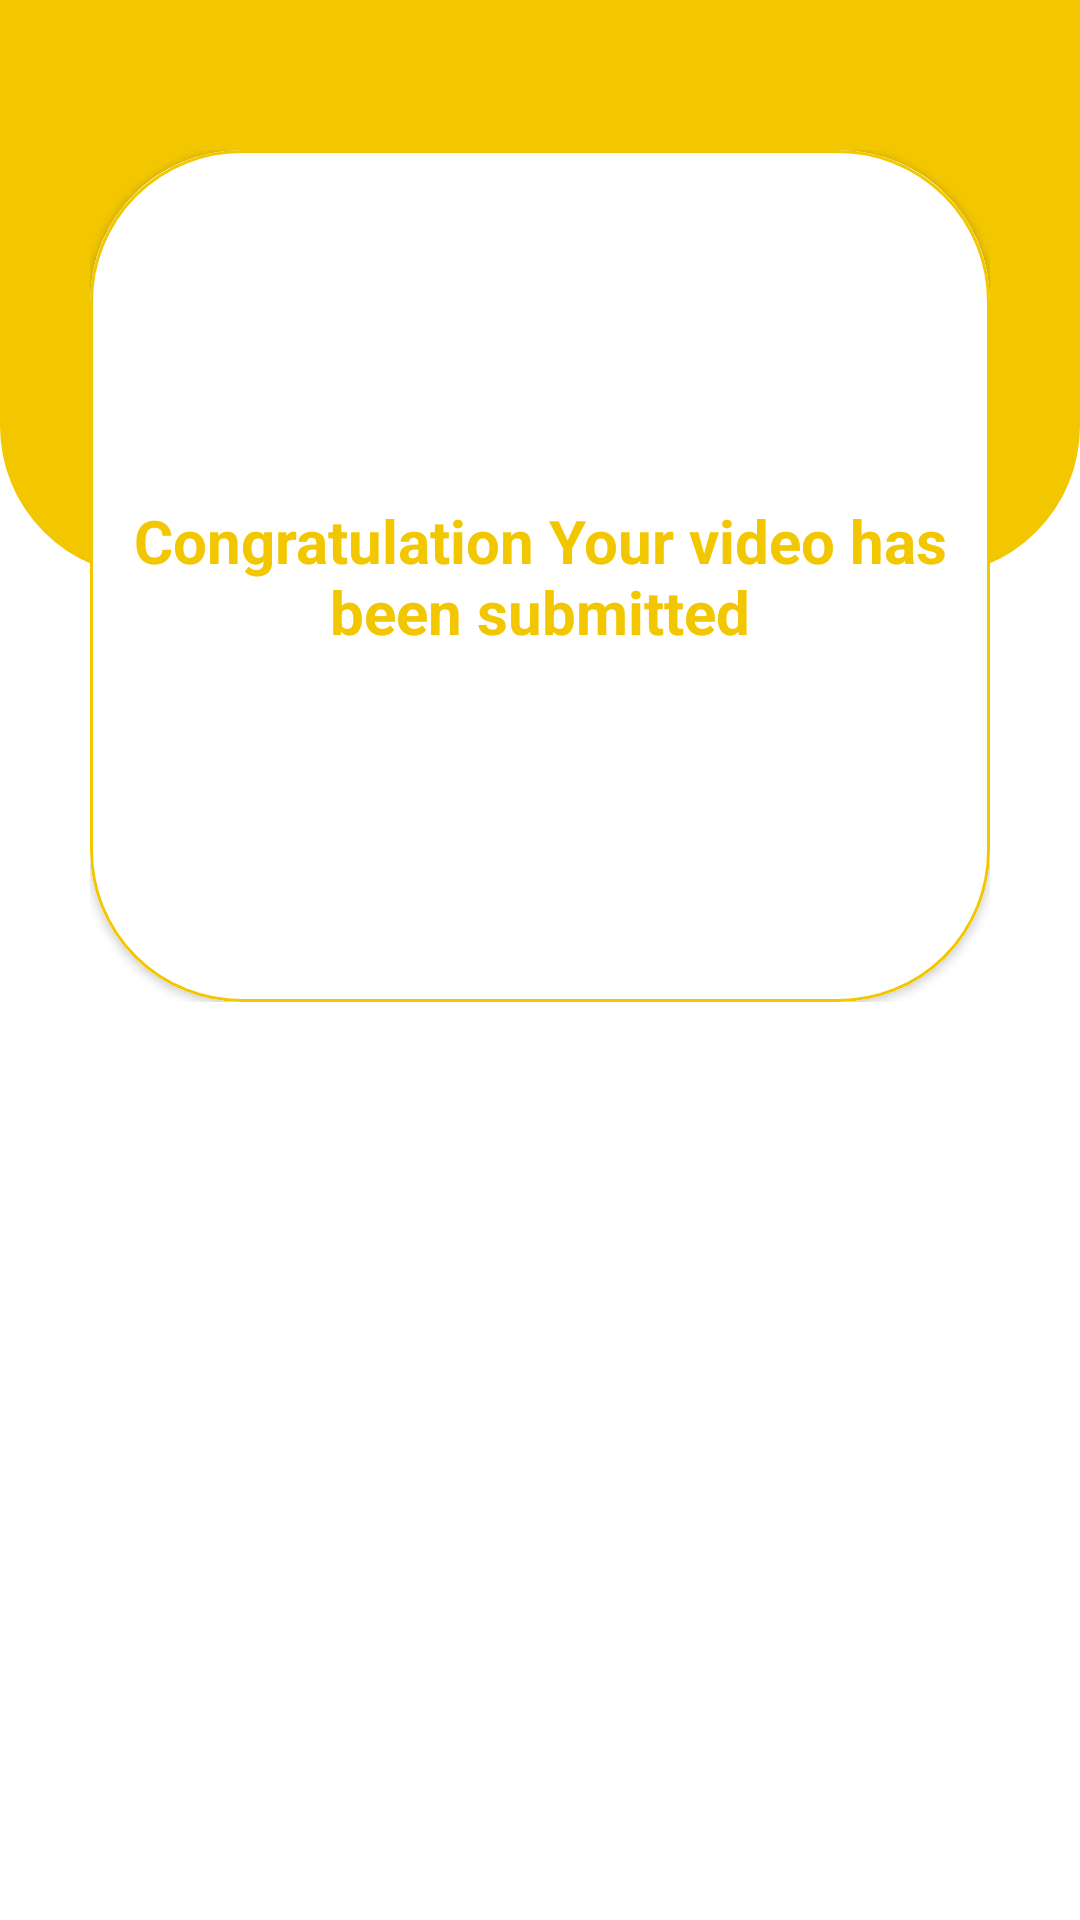

Here is an Android app screen rendered from its layout file. Give the layout XML and the strings, colors and styles it references.
<!-- AndroidManifest.xml: application theme Theme.Mic -->
<!-- res/layout/activity_video_successfully_submitted.xml -->
<?xml version="1.0" encoding="utf-8"?>
<androidx.constraintlayout.widget.ConstraintLayout xmlns:android="http://schemas.android.com/apk/res/android"
    xmlns:app="http://schemas.android.com/apk/res-auto"
    xmlns:tools="http://schemas.android.com/tools"
    android:layout_width="match_parent"
    android:layout_height="match_parent"
    android:id="@+id/video_submitted"
    tools:context=".VideoSuccessfullySubmitted">


    <androidx.constraintlayout.widget.ConstraintLayout
        android:layout_width="match_parent"
        android:layout_height="0dp"
        android:background="@drawable/video_successfully_submitted_background"
        app:layout_constraintEnd_toEndOf="parent"
        app:layout_constraintHeight_percent="0.3"
        app:layout_constraintStart_toStartOf="parent"
        app:layout_constraintTop_toTopOf="parent" />


    <FrameLayout
        android:layout_width="match_parent"
        android:layout_height="0dp"
        app:layout_constraintHeight_percent="0.6"
        app:layout_constraintEnd_toStartOf="parent"
        app:layout_constraintStart_toStartOf="parent"
        app:layout_constraintTop_toTopOf="parent"
        android:paddingHorizontal="30dp"
        android:paddingVertical="50dp">


        <androidx.cardview.widget.CardView
            android:layout_width="match_parent"
            android:layout_height="match_parent"
            app:cardCornerRadius="50dp">

            <RelativeLayout
                android:layout_width="match_parent"
                android:layout_height="match_parent"
                android:background="@drawable/video_successfully_submitted_border">


                <TextView
                    android:layout_width="wrap_content"
                    android:layout_height="wrap_content"
                    android:layout_centerInParent="true"
                    android:id="@+id/submitted"
                    android:text="Congratulation Your video has been submitted"
                    android:textStyle="bold"
                    android:textColor="#F3C700"
                    android:gravity="center"
                    android:textSize="20sp"
                    android:padding="5dp"
                    android:textAlignment="center"/>
                 <ImageView
                     android:layout_width="100dp"
                     android:layout_height="50dp"
                     android:layout_above="@+id/submitted"
                     android:layout_centerHorizontal="true"
                     android:src="@drawable/mic_logo"/>
                <ImageView
                    android:layout_width="250dp"
                    android:layout_height="2500dp"
                    android:background="@color/white"
                    android:scaleType="centerCrop"
                    android:layout_below="@+id/submitted"
                    android:src="@drawable/smiley_face"
                   android:layout_marginVertical="10dp"
                    android:layout_centerHorizontal="true"/>

            </RelativeLayout>


        </androidx.cardview.widget.CardView>


    </FrameLayout>


</androidx.constraintlayout.widget.ConstraintLayout>
<!-- resources referenced by this layout -->
<resources>
  <!-- drawable video_successfully_submitted_background (drawable) -->
  <?xml version="1.0" encoding="utf-8"?>
  <shape xmlns:android="http://schemas.android.com/apk/res/android"
      android:shape="rectangle">
      <solid
          android:color="#F3C700"/>
      <corners
          android:bottomLeftRadius="50dp"
          android:bottomRightRadius="50dp"/>
  
  </shape>
  <!-- drawable video_successfully_submitted_border (drawable) -->
  <?xml version="1.0" encoding="utf-8"?>
  <shape xmlns:android="http://schemas.android.com/apk/res/android"
      android:shape="rectangle">
      <solid
          android:color="@color/white"/>
      <corners
          android:radius="50dp"/>
      <stroke
          android:color="#F3C700"
          android:width="1dp"/>
  
  </shape>
  <style name="Theme.Mic" parent="Theme.MaterialComponents.DayNight.NoActionBar">
          
          <item name="android:forceDarkAllowed">false</item>
          <item name="colorPrimary">#F3C700</item>
          <item name="colorPrimaryVariant">#F3C700</item>
          <item name="colorOnPrimary">#F3C700</item>
          
          <item name="colorSecondary">@color/teal_200</item>
          <item name="colorSecondaryVariant">@color/teal_700</item>
          <item name="colorOnSecondary">@color/black</item>
          
          <item name="android:statusBarColor" tools:targetApi="l">?attr/colorPrimaryVariant</item>
          
      </style>
  <!-- not gathered from this repository: default colours our renderer supplied (Android Studio template values) -->
  <color name="teal_200">#FF03DAC5</color>
  <color name="teal_700">#FF018786</color>
  <color name="black">#FF000000</color>
  <color name="white">#FFFFFFFF</color>
</resources>
